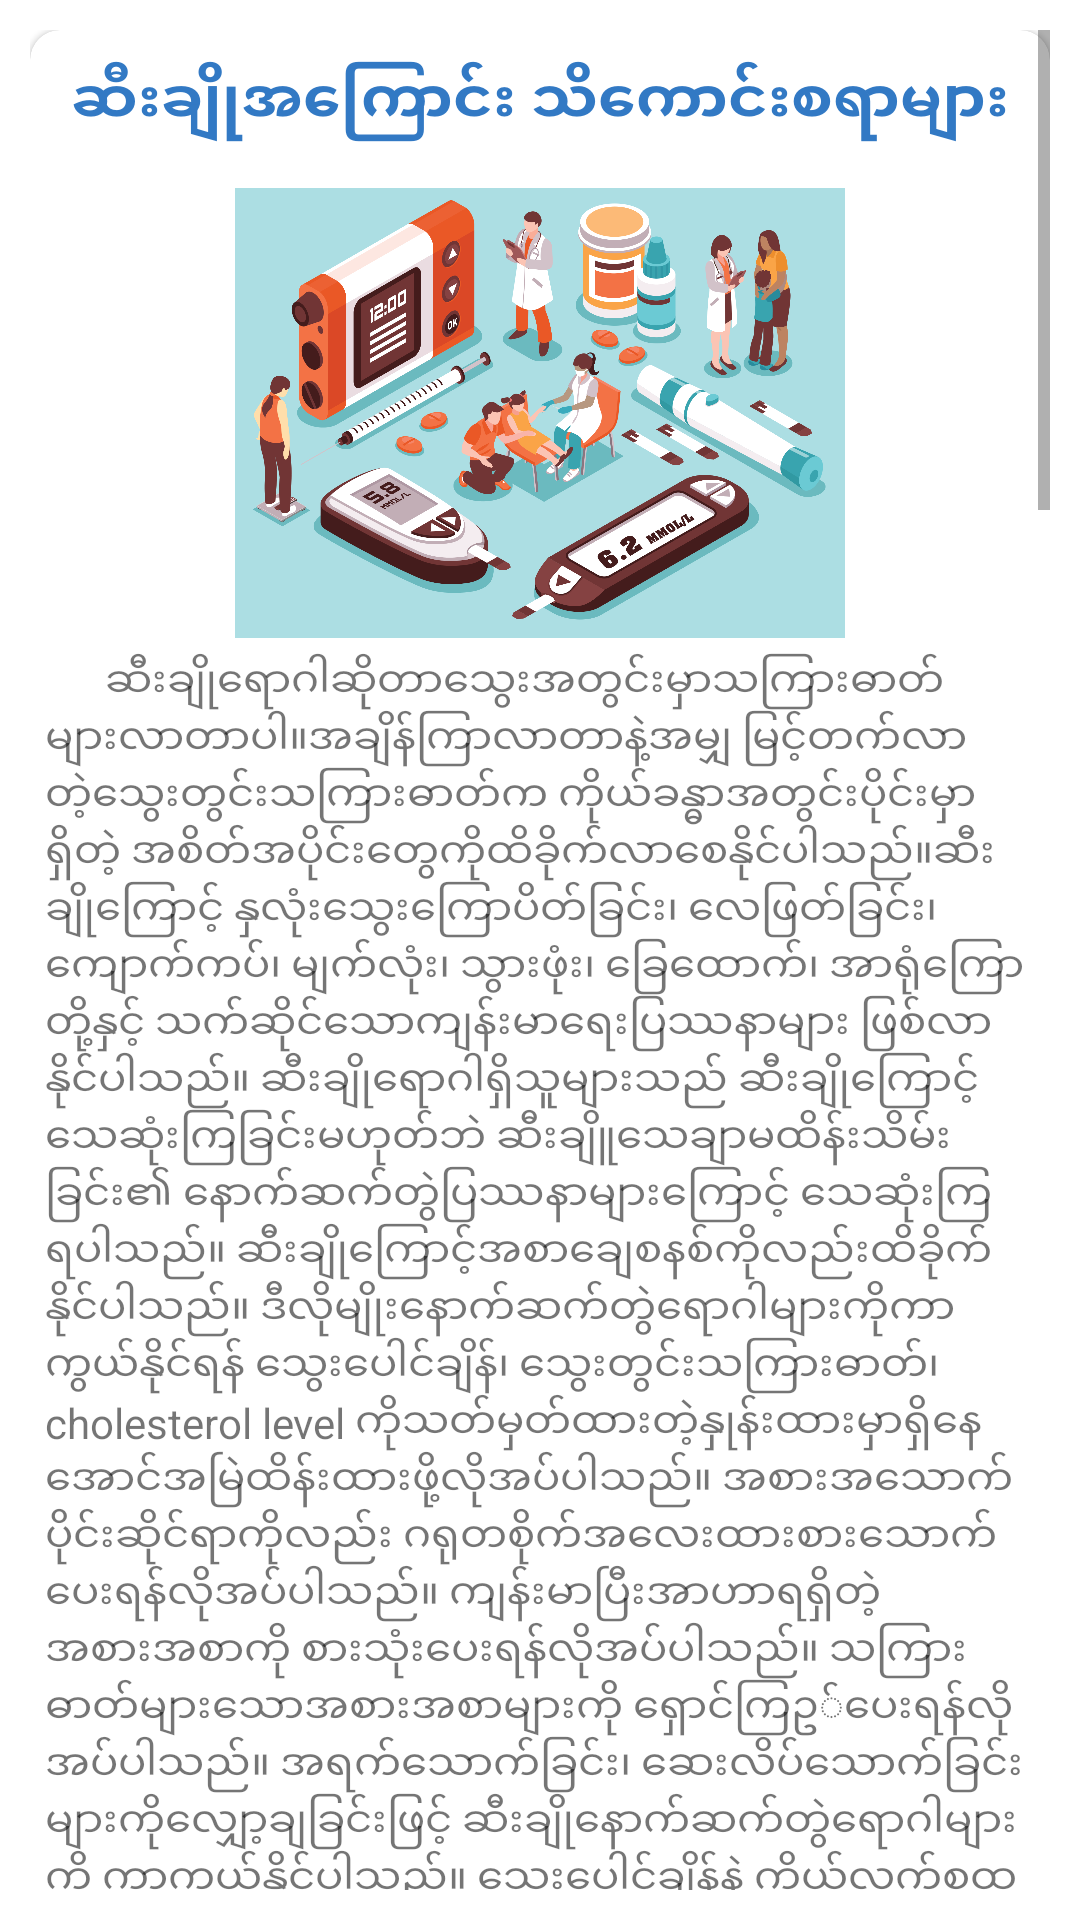

Produce the Android XML layout that renders to this screen, including the resource entries it uses.
<!-- AndroidManifest.xml: application theme AppTheme -->
<!-- res/layout/fragment_guide_fg.xml -->
<?xml version="1.0" encoding="utf-8"?>
<FrameLayout xmlns:android="http://schemas.android.com/apk/res/android"
    xmlns:tools="http://schemas.android.com/tools"
    android:layout_width="match_parent"
    android:layout_height="match_parent"
    xmlns:app="http://schemas.android.com/apk/res-auto"
    tools:context=".Fragment.GuideFg"
    android:padding="10dp">

    
    <ScrollView
        android:layout_width="match_parent"
        android:layout_height="match_parent">
        <androidx.cardview.widget.CardView
            android:layout_width="match_parent"
            android:layout_height="match_parent"
            app:cardCornerRadius="10dp"
            app:cardElevation="1dp">
            <LinearLayout
                android:layout_width="match_parent"
                android:layout_height="match_parent"
                android:orientation="vertical">
                <TextView
                    android:layout_marginTop="10dp"
                    android:layout_width="match_parent"
                    android:layout_height="wrap_content"
                    android:text="ဆီးချိုအကြောင်း သိကောင်းစရာများ"
                    android:textAlignment="center"
                    android:textColor="@color/colorPrimaryDark"
                    android:textStyle="bold"
                    android:textSize="20sp"
                    android:layout_marginBottom="15dp"/>

                <ImageView
                    android:scaleType="centerInside"
                    android:adjustViewBounds="true"
                    android:layout_width="match_parent"
                    android:layout_height="150dp"
                    android:src="@drawable/dia1"/>
                <TextView
                    android:padding="5dp"
                    android:text="      ဆီးချို‌ရောဂါဆိုတာသွေးအတွင်းမှာသကြားဓာတ်များလာတာပါ။အချိန်ကြာလာတာနဲ့အမျှ မြင့်တက်လာတဲ့သွေးတွင်းသကြားဓာတ်က ကိုယ်ခန္ဓာအတွင်းပိုင်းမှာရှိတဲ့ အစိတ်အပိုင်းတွေကိုထိခိုက်လာစေနိုင်ပါသည်။ဆီးချိုကြောင့် နှလုံးသွေးကြောပိတ်ခြင်း၊ လေဖြတ်ခြင်း၊ ကျောက်ကပ်၊ မျက်လုံး၊ သွားဖုံး၊ ခြေထောက်၊ အာရုံကြောတို့နှင့် သက်ဆိုင်သောကျန်းမာရေးပြဿနာများ ဖြစ်လာနိုင်ပါသည်။ ဆီးချိုရောဂါရှိသူများသည် ဆီးချိုကြောင့်သေဆုံးကြခြင်းမဟုတ်ဘဲ ဆီးချိူသေချာမထိန်းသိမ်းခြင်း၏ နောက်ဆက်တွဲပြဿနာများကြောင့် သေဆုံးကြရပါသည်။ ဆီးချိုကြောင့်အစာချေစနစ်ကိုလည်းထိခိုက်နိုင်ပါသည်။ ဒီလိုမျိုးနောက်ဆက်တွဲရောဂါများကိုကာကွယ်နိုင်ရန် သွေးပေါင်ချိန်၊ သွေးတွင်းသကြားဓာတ်၊ cholesterol level ကိုသတ်မှတ်ထားတဲ့နှုန်းထားမှာရှိနေအောင်အမြဲထိန်းထားဖို့လိုအပ်ပါသည်။ အစားအသောက်ပိုင်းဆိုင်ရာကိုလည်း ဂရုတစိုက်အလေးထားစားသောက်ပေးရန်လိုအပ်ပါသည်။ ကျန်းမာပြီးအာဟာရရှိတဲ့အစားအစာကို စားသုံးပေးရန်လိုအပ်ပါသည်။ သကြားဓာတ်များသောအစားအစာများကို ရှောင်ကြဥ◌်ပေးရန်လိုအပ်ပါသည်။ အရက်သောက်ခြင်း၊ ဆေးလိပ်သောက်ခြင်းများကိုလျှော့ချခြင်းဖြင့် ဆီးချိုနောက်ဆက်တွဲရောဂါများကို ကာကွယ်နိုင်ပါသည်။ သွေးပေါင်ချိန်နဲ့ ကိုယ်လက်စထရော မြင့်တက်တဲ့အခါမှာဖြစ်ပေါ်တတ်တဲ့ နှလုံးသွေးကြောပိတ်ခြင်း၊ လေဖြတ်ခြင်းတို့ကို ကာကွယ်ရန် သွေးပေါင်ချိန်ကိုအနည်းဆုံး ခြောက်လတစ်ခါစစ်ဆေးသင့်ပါသည်။ HbA1c level ကိုလည်း နှစ်စဥ◌်စစ်ဆေးသင့်ပါသည်။ ပုံမှန်အားဖြင့် သုံးလတစ်ခါ၊ ခြောက်လတစ်ခါ စစ်ဆေးသင့်ပါသည်။ "
                    android:layout_width="match_parent"
                    android:layout_height="wrap_content"
                    android:id="@+id/txtdescription"/>
                <ImageView
                    android:scaleType="centerInside"
                    android:adjustViewBounds="true"
                    android:layout_width="match_parent"
                    android:layout_height="150dp"
                    android:src="@drawable/diaeye"/>
                <TextView
                    android:padding="5dp"
                    android:text="      ဆီးချိုရောဂါရှိတဲ့လူတွေမှာ HbA1c level က ၅၃ mmol/mol (သို့) ၇ ရာခိုင်နှုန်းထက် မပိုပါဘူး။ ထို့အပြင် နှစ်စဥ◌်ကိုယ်လက်စထရောကိုလည်းစစ်ဆေးသင့်ပါသည်။  ဆီးချိုရောဂါရှိသူတွေမှာ မျက်လုံးနဲ့ပတ်သက်ပြီး ထိခိုက်မှုတွေလည်းရှိလာနိုင်ပါသည်။ အစပိုင်းမှာရောဂါလက္ခဏာ ပြသတာမျိူးမတွေ့ရပေမယ့် အလင်းကိုသေချာမမြင်နိုင်တာမျိုး၊ အစက်အပျောက်ဖြစ်တာမျိုး စတဲ့ရောဂါလက္ခဏာမျိုးပြလျှင် ဆရာဝန်နဲ့ အမြန်ဆုံးပြသသင့်ပါသည်။ ဆီးချိုရောဂါရှိသူတွေမှာ ကျောက်ကပ်ရောဂါဖြစ်ပွားမှုနှုန်း များပါသည်။ ဘာကြောင့်လဲဆိုတော့ ကျောက်ကပ်အတွင်းမှာရှိတဲ့ သွေးကြောမျှင်လေးတွေပြောင်းလဲမှုဖြစ်တာကြောင့်ပါ။ ကျောက်ကပ်ရောဂါက အစပိုင်းမှာနာကျင်မှုမတွေ့ရပါဘူး။ ပြင်းထန််တဲ့အခြေအနေတစ်ခုမှသာ ရောဂါလက္ခဏာဖြစ်ပေါ်တတ်တာဖြစ်ပါသည်။ ထို့ကြောင့် တစ်နှစ်ကိုတစ်ကြိမ် ဆရာဝန်နဲ့စစ်ဆေးသင့်ပါသည်။ သွေးတွင်းသကြားဓာတ်များလာတဲ့အခါ အာရုံကြောဆိုင်ရာဝေဒနာများဖြစ်ပေါ်တတ်ပါသည်။ အရက်အလွန်အကျွံသောက်သုံးခြင်း၊ ဆီးချိုဆေးများကိုသုံးနှစ်မှငါးနှစ်အထက် သောက်သုံးခြင်းများကြောင့်လည်းဖြစ်ပေါ်တတ်ပါသည်။"
                    android:layout_width="match_parent"
                    android:layout_height="wrap_content"/>
                <ImageView
                    android:scaleType="centerInside"
                    android:adjustViewBounds="true"
                    android:layout_width="match_parent"
                    android:layout_height="150dp"
                    android:src="@drawable/dianerve"/>
                <TextView
                    android:scaleType="centerInside"
                    android:adjustViewBounds="true"
                    android:padding="5dp"
                    android:text="      ဆီးချိုကြောင့် အာရုံကြောဆိုင်ရာဝေဒနာများမဖြစ်ပေါ်စေရန် သွေးတွင်းသကြားဓာတ်ကိုသတ်မှတ်နှုန်းထားအတိုင်းရှိနေရန်၊ ဆေးလိပ်သောက်ခြင်းကိုရှောင်ကြဥ◌်ရန်၊ လက်၊ လက်မောင်း၊ ခြေထောက်၊ အစာအိမ်၊ အူသိမ်အူမ၊ ဆီးအိမ် တို့မှာ ပြဿနာတစ်စုံတစ်ရာရှိပါက ဆရာဝန်နှင့်တိုင်ပင်သင့်ပါသည်။ ဆီးချိုရောဂါရှိသူတွေမှာ အသားအရေခြောက်တာမျိုး ဖြစ်ပေါ်တတ်ပါသည်။ အသားအရေခြောက်လာသောအခါမှာ အပြင်မှရောဂါကူးစက်မှုမျိုးပိုဖြစ်နိုင်ပါသည်။ ဒီလိုအသားအရေခြောက်တာမျိုးကိုကာကွယ်နိုင်ရန် သွေးတွင်းသကြားဓာတ်နှင့် HbA1c level ကိုထိန်းညှိရန်၊ အိမ်သန့်ရှင်းရေးပြုလုပ်သောအခါမှာ လက်အိတ်ဝတ်ဆင်ရန်၊ ရေနွေးပူနှင့်ရေချိုးခြင်းကိုရှောင်ကြဥ◌်ရန်၊ ခြေဖဝါးကို heater နဲ့အနီးဆုံးမှာမထားရှိရန်၊ ရေချိုးပြီးတိုင်း cream or lotion အသုံးပြုပေးရန်၊ အရေပြားဆိုင်ရာပြဿနာများဖြစ်ပေါ်လျှင် ဆရာဝန်နဲ့ဆွေးနွေးရန်လိုအပ်ပါသည်။ ထို့အပြင် သွားနှင့်သွားဖုံးကိုလည်း သန့်ရှင်းအောင်ထားရှိသင့်ပါသည်။ သွားဆရာဝန်များနှင့် ခြောက်လတစ်ကြိမ် ပြသရန်၊ သွားကိုတစ်နေ့နှစ်ကြိမ်တိုက်ရန်၊ အံကပ်အသုံးပြုပါက အံကပ်ကိုသန့်ရှင်းစွာထားသင့်ပါသည်။ "
                    android:layout_width="match_parent"
                    android:layout_height="wrap_content"/>
                <ImageView
                    android:layout_width="match_parent"
                    android:layout_height="150dp"
                    android:src="@drawable/diamental"/>
                <TextView
                    android:padding="5dp"
                    android:text="      ဆီးချိုရောဂါရှိသူတွေသည် စိတ်လှုပ်ရှားခြင်း၊ စိတ်ဖိစီးမှုများခြင်း၊ စိတ်ဓာတ်ကျခြင်းတို့ဖြစ်ပေါ်နိုင်ပါသည်။ ထိုသို့ဖြစ်ပေါ်ခဲ့ပါက စိတ်ပညာဆရာဝန်နှင့်တိုင်ပင်ဆွေးနွေးပြီး mental health plan လုပ်ဆောင်သင့်ပါသည်။ Type2 အမျိုးအစားရှိတဲ့ဆီးချိုသမားတွေမှာ အယ်လ်ဇိုင်းမားရောဂါဖြစ်နိုင်ချေပိုများပါသည်။ အခုလိုဆီးချိုရဲ့နောက်ဆက်တွဲရောဂါများမဖြစ်ပေါ်အောင် အစားအစာများကိုဂရုတစိုက်စားသောက်သင့်ပါသည်။ ကျန်းမာပြီးအာဟာရရှိတဲ့အစားအစာတွေကသာ သွေးပေါင်ချိန်၊ သွေးတွင်းသကြားဓာတ်၊ ကိုယ်လက်စထရောကို ထိန်းညှိပေးနိုင်မှာပါ။ ကာဗိုဟိုက်ဒရိတ်ပါဝင်မှုနည်းသောအစားအစာများကိုပိုမိုစားသုံးသင့်ပါသည်။ အစားအစာစားသုံးရာတွင် တစ်ခုနဲ့တစ်ခုနှစ်နာရီခြားစားသုံးသင့်ပါသည်။ ဟင်းသီးဟင်းရွက်များကိုများများစားသုံးခြင်းက သကြားဓာတ်ကိုထိန်းညှိပေးရန်ပိုအထောက်အကူပြုပါသည်။ တစ်နေ့ကိုနာရီဝက်လောက် ရေကူးခြင်း၊ လမ်းလျှောက်ခြင်း၊ GYM ကစားခြင်းတို့ကိုပြုလုပ်သင့်ပါသည်။ ဝိတ်ချချင်သူများအတွက် တစ်နေ့ကိုတစ်နာရီလေ့ကျင့်ခန်းပြုလုပ်သင့်ပါသည်။ ယခု Application သည်ကျန်းမာ၍အာဟာရပြည့်ဝသောအစားအစာများကို စနစ်တကျစားသုံးနိုင်ရန် ရည်ရွယ်၍ပြုလုပ်ထားခြင်းဖြစ်ပါသည်။ "
                    android:layout_width="match_parent"
                    android:layout_height="wrap_content"/>
            </LinearLayout>
        </androidx.cardview.widget.CardView>

    </ScrollView>


</FrameLayout>
<!-- resources referenced by this layout -->
<resources>
  <color name="colorPrimaryDark">#3279C4</color>
  <!-- drawable dia1: png bitmap (drawable-xxxhdpi, 643893 bytes) -->
  <!-- drawable diaeye: jpg bitmap (drawable, 78921 bytes) -->
  <!-- drawable diamental: jpg bitmap (drawable-xxxhdpi, 11838 bytes) -->
  <!-- drawable dianerve: jpg bitmap (drawable, 10171 bytes) -->
  <style name="AppTheme" parent="Theme.MaterialComponents.Light.DarkActionBar">
          
          <item name="colorPrimary">#3279C4</item>
          <item name="colorPrimaryDark">#3279C4</item>
          <item name="colorAccent">#3279C4</item>
      </style>
</resources>
